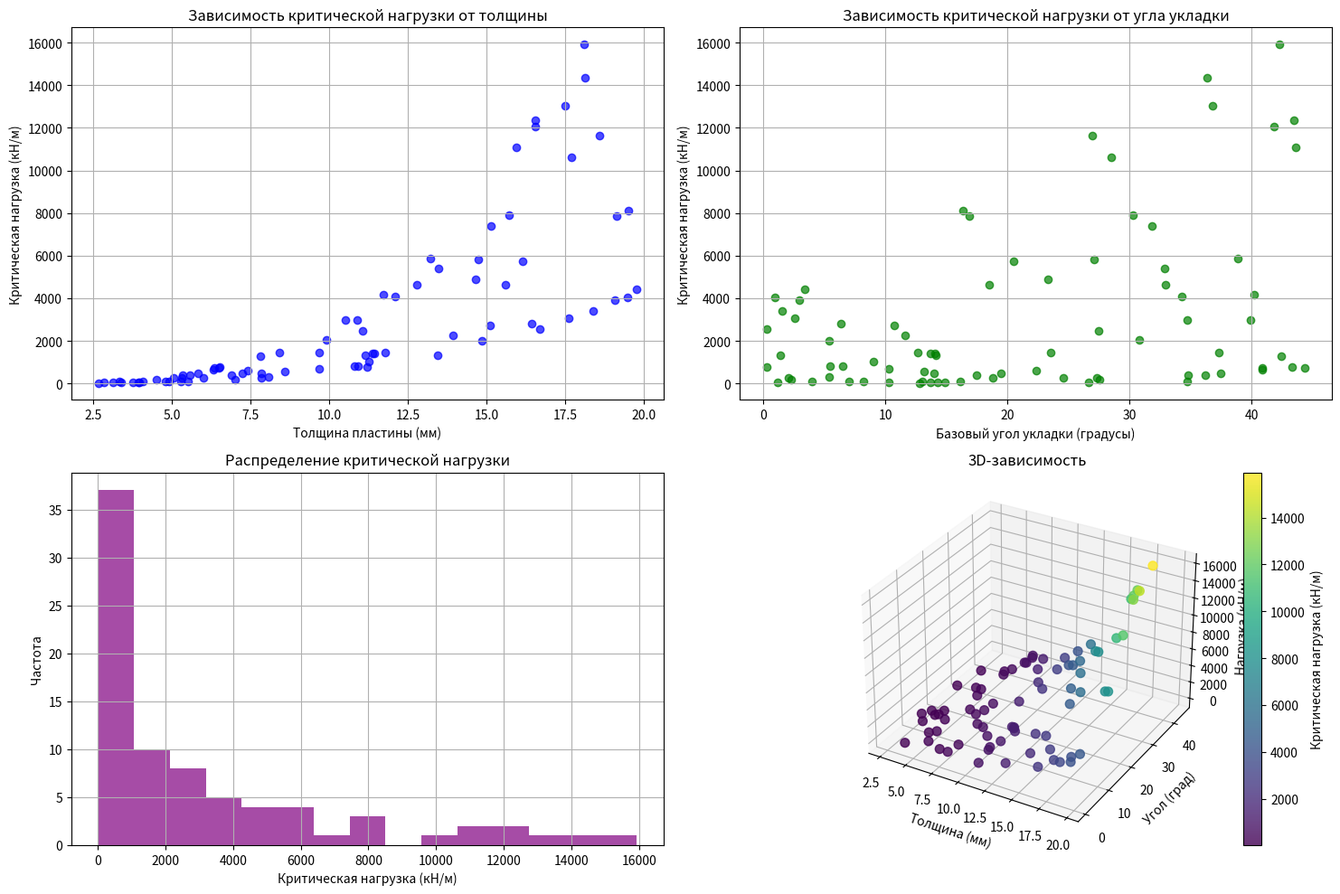

Python code for this plot:
import numpy as np
import pandas as pd
import matplotlib.pyplot as plt
from matplotlib import cm
from scipy.spatial.transform import Rotation as R
from datetime import datetime
import os

# ======================
# 1. ПАРАМЕТРЫ МОДЕЛИ
# ======================
# Свойства материала (углепластик T300/934)
E1 = 150e9  # ГПа -> Па (модуль вдоль волокон)
E2 = 9e9  # ГПа -> Па (модуль поперек волокон)
G12 = 7e9  # ГПа -> Па (модуль сдвига)
nu12 = 0.32  # Коэффициент Пуассона
density = 1600  # кг/м³ (плотность)

# Геометрия пластины
a = 1.0  # Длина пластины вдоль оси x (м)
b = 0.5  # Ширина пластины вдоль оси y (м)
m = 1  # Число полуволн вдоль длины (минимальная критическая нагрузка)

# Граничные условия: просто опертая пластина (SSSS) -> коэффициент K=4 в формуле Эйлера
K = 4  # Для SSSS пластины при одноосном сжатии

# Параметры генерации данных
n_points = 80
theta_range = (0, 45)  # Диапазон углов укладки (градусы)
thickness_range = (2e-3, 20e-3)  # Диапазон общей толщины (м)


# ======================
# 2. ФУНКЦИИ РАСЧЕТА
# ======================
def calculate_Q_matrix(E1, E2, G12, nu12):
    """Вычисление матрицы жесткости для ортотропного слоя в локальной системе координат"""
    nu21 = nu12 * E2 / E1
    Q11 = E1 / (1 - nu12 * nu21)
    Q12 = nu12 * E2 / (1 - nu12 * nu21)
    Q22 = E2 / (1 - nu12 * nu21)
    Q66 = G12
    return np.array([[Q11, Q12, 0],
                     [Q12, Q22, 0],
                     [0, 0, Q66]])


def transform_Q(Q, theta_deg):
    """Трансформация матрицы жесткости при повороте слоя на угол theta"""
    theta = np.radians(theta_deg)
    c = np.cos(theta)
    s = np.sin(theta)
    T = np.array([[c ** 2, s ** 2, 2 * c * s],
                  [s ** 2, c ** 2, -2 * c * s],
                  [-c * s, c * s, c ** 2 - s ** 2]])
    T_inv = np.array([[c ** 2, s ** 2, -2 * c * s],
                      [s ** 2, c ** 2, 2 * c * s],
                      [c * s, -c * s, c ** 2 - s ** 2]])
    return T_inv.T @ Q @ T_inv


def calculate_D_matrix(angles, thicknesses, Q0):
    """Вычисление матрицы изгибных жесткостей D для симметричного ламината"""
    total_thickness = sum(thicknesses)
    z = []  # Координаты границ слоев по толщине
    current_z = -total_thickness / 2
    z.append(current_z)
    for t in thicknesses:
        current_z += t
        z.append(current_z)

    D = np.zeros((3, 3))
    for i, theta in enumerate(angles):
        Q = transform_Q(Q0, theta)
        zk = z[i]
        zk1 = z[i + 1]
        D += Q * (zk1 ** 3 - zk ** 3) / 3
    return D


def critical_buckling_load(D11, D22, D12, D66, a, b, m=1):
    """Аналитическая формула критической нагрузки для ортотропной пластины
    Источник: Jones, R.M. Mechanics of Composite Materials (1999)"""
    term1 = D11 * (m * b / a) ** 2
    term2 = 2 * (D12 + 2 * D66)
    term3 = D22 * (a / (m * b)) ** 2
    N_cr = (np.pi ** 2 / b ** 2) * (term1 + term2 + term3)
    return N_cr  # Н/м (нагрузка на единицу длины)


# ======================
# 3. ГЕНЕРАЦИЯ ДАННЫХ
# ======================
np.random.seed(42)  # Для воспроизводимости

# Базовая матрица Q для материала
Q0 = calculate_Q_matrix(E1, E2, G12, nu12)

data = []
for i in range(n_points):
    # Генерация случайных параметров
    theta_base = np.random.uniform(*theta_range)  # Базовый угол укладки
    total_thickness = np.random.uniform(*thickness_range)  # Общая толщина

    # Схема укладки: [θ, -θ, 90, 0]s (симметричная, 8 слоев)
    angles = [theta_base, -theta_base, 90, 0, 0, 90, -theta_base, theta_base]

    # Равномерное распределение толщины по слоям
    layer_thickness = total_thickness / len(angles)
    thicknesses = [layer_thickness] * len(angles)

    # Расчет матрицы D
    D = calculate_D_matrix(angles, thicknesses, Q0)
    D11, D12, D22, D66 = D[0, 0], D[0, 1], D[1, 1], D[2, 2]

    # Расчет критической нагрузки
    N_cr = critical_buckling_load(D11, D22, D12, D66, a, b, m)

    # Сохранение данных
    data.append({
        "theta_base_deg": theta_base,
        "total_thickness_m": total_thickness,
        "D11_Nm": D11,
        "D12_Nm": D12,
        "D22_Nm": D22,
        "D66_Nm": D66,
        "critical_load_N_per_m": N_cr
    })

# ======================
# 4. СОХРАНЕНИЕ И ВИЗУАЛИЗАЦИЯ
# ======================
# Создаем DataFrame
df = pd.DataFrame(data)

# Сохранение в CSV
timestamp = datetime.now().strftime("%Y%m%d_%H%M%S")
csv_filename = f"composite_plate_buckling_data_{timestamp}.csv"
df.to_csv(csv_filename, index=False)
print(f"✅ Данные сохранены в: {csv_filename}")

# Статистика
stats = (
    f"Количество точек: {len(df)}\n"
    f"Диапазон толщины: {df['total_thickness_m'].min() * 1e3:.2f} - {df['total_thickness_m'].max() * 1e3:.2f} мм\n"
    f"Диапазон углов: {df['theta_base_deg'].min():.2f} - {df['theta_base_deg'].max():.2f} град\n"
    f"Диапазон критической нагрузки: {df['critical_load_N_per_m'].min() / 1e3:.2f} - {df['critical_load_N_per_m'].max() / 1e3:.2f} кН/м\n"
    f"Средняя критическая нагрузка: {df['critical_load_N_per_m'].mean() / 1e3:.2f} кН/м"
)
print("\n📊 Статистика данных:")
print(stats)

# Сохранение статистики в файл
stats_filename = f"data_statistics_{timestamp}.txt"
with open(stats_filename, 'w') as f:
    f.write(stats)
print(f"✅ Статистика сохранена в: {stats_filename}")

# Визуализация
plt.figure(figsize=(15, 10))

# 1. Нагрузка vs Толщина
plt.subplot(2, 2, 1)
plt.scatter(df['total_thickness_m'] * 1e3, df['critical_load_N_per_m'] / 1e3, alpha=0.7, c='blue')
plt.xlabel('Толщина пластины (мм)')
plt.ylabel('Критическая нагрузка (кН/м)')
plt.title('Зависимость критической нагрузки от толщины')
plt.grid(True)

# 2. Нагрузка vs Угол укладки
plt.subplot(2, 2, 2)
plt.scatter(df['theta_base_deg'], df['critical_load_N_per_m'] / 1e3, alpha=0.7, c='green')
plt.xlabel('Базовый угол укладки (градусы)')
plt.ylabel('Критическая нагрузка (кН/м)')
plt.title('Зависимость критической нагрузки от угла укладки')
plt.grid(True)

# 3. Гистограмма распределения нагрузки
plt.subplot(2, 2, 3)
plt.hist(df['critical_load_N_per_m'] / 1e3, bins=15, color='purple', alpha=0.7)
plt.xlabel('Критическая нагрузка (кН/м)')
plt.ylabel('Частота')
plt.title('Распределение критической нагрузки')
plt.grid(True)

# 4. 3D-график (толщина, угол, нагрузка)
ax = plt.subplot(2, 2, 4, projection='3d')
sc = ax.scatter(df['total_thickness_m'] * 1e3,
                df['theta_base_deg'],
                df['critical_load_N_per_m'] / 1e3,
                c=df['critical_load_N_per_m'] / 1e3,
                cmap=cm.viridis,
                s=50,
                alpha=0.8)
ax.set_xlabel('Толщина (мм)')
ax.set_ylabel('Угол (град)')
ax.set_zlabel('Нагрузка (кН/м)')
ax.set_title('3D-зависимость')
plt.colorbar(sc, ax=ax, label='Критическая нагрузка (кН/м)')

plt.tight_layout()
plot_filename = f"buckling_data_analysis_{timestamp}.png"
plt.savefig(plot_filename, dpi=300)
print(f"✅ Графики сохранены в: {plot_filename}")
plt.show()

print("\n🎉 Генерация данных завершена успешно!")
